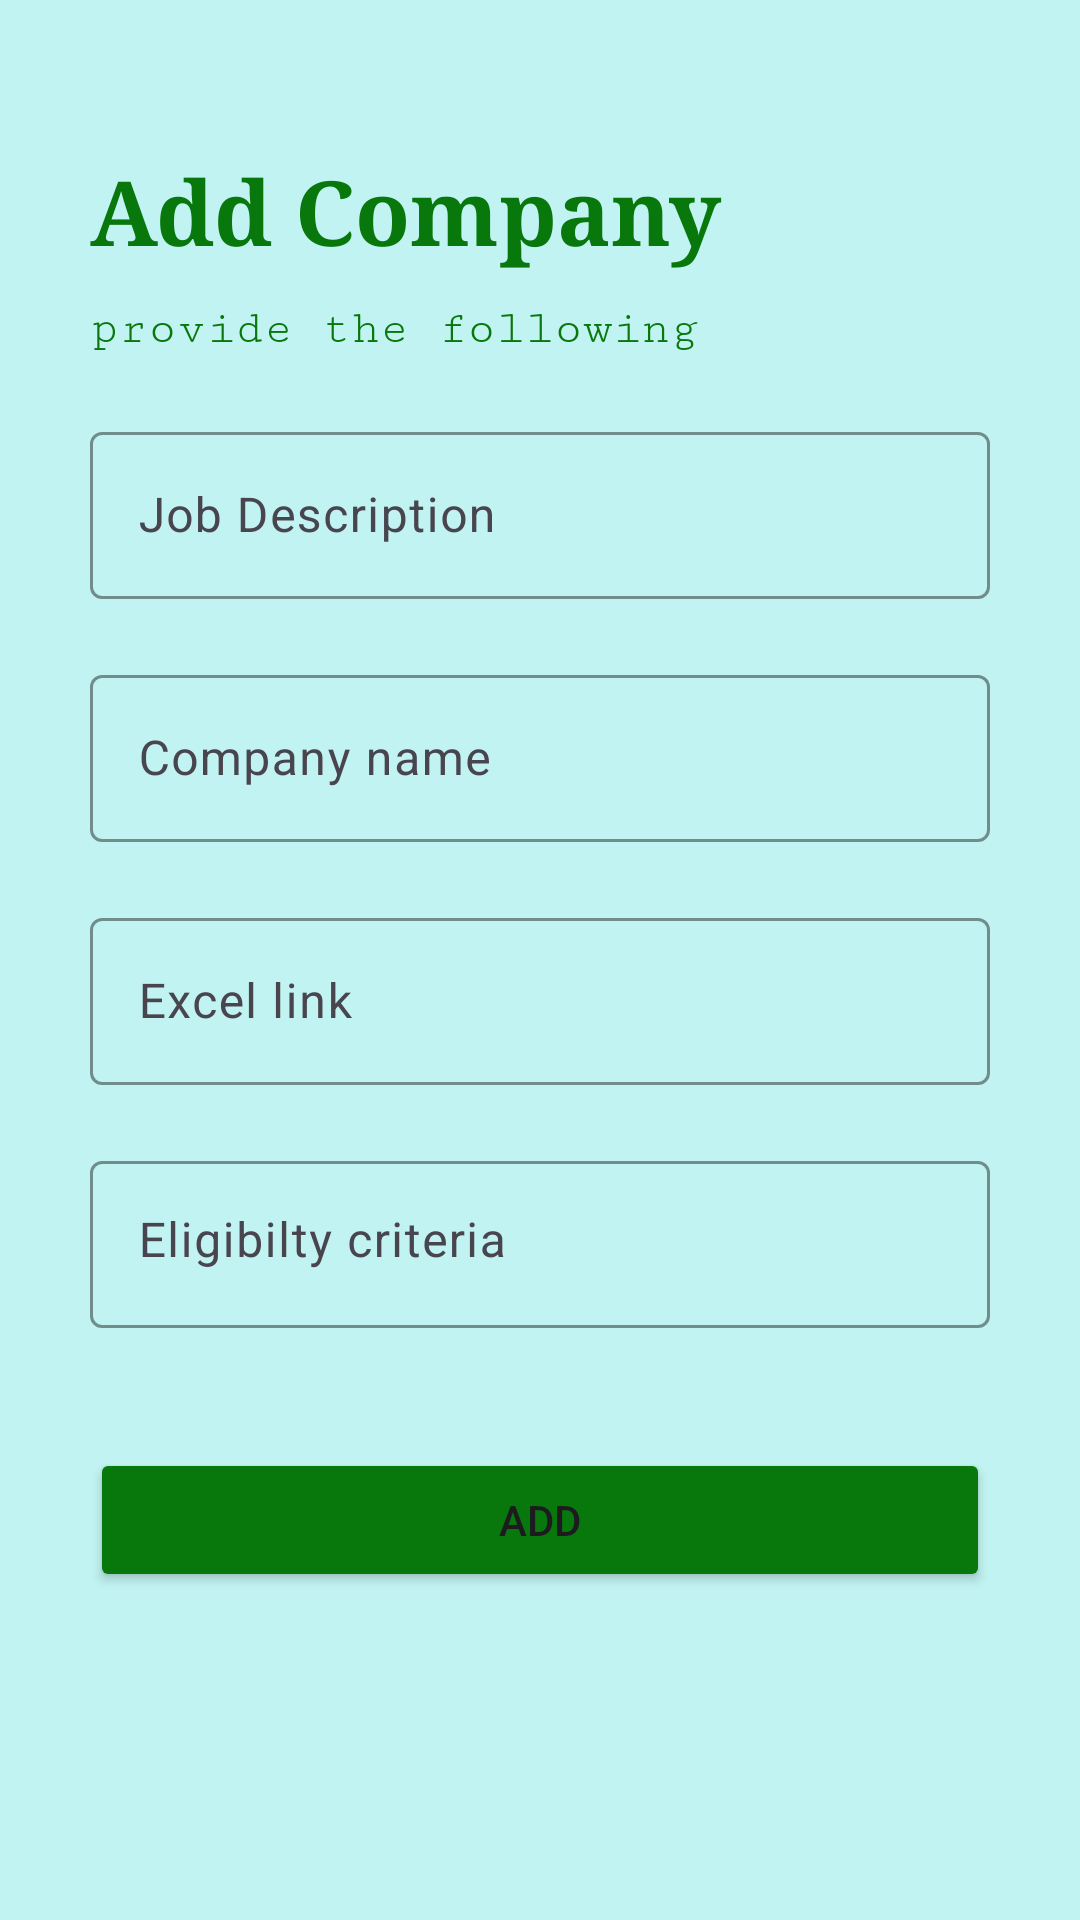

Layout XML and referenced resources for this Android screen:
<!-- AndroidManifest.xml: application theme Theme.PlacifyU -->
<!-- res/layout/activity_adding.xml -->
<?xml version="1.0" encoding="utf-8"?>
<androidx.constraintlayout.widget.ConstraintLayout xmlns:android="http://schemas.android.com/apk/res/android"
    xmlns:tools="http://schemas.android.com/tools"
    android:layout_width="match_parent"
    android:layout_height="match_parent"
    xmlns:app="http://schemas.android.com/apk/res-auto"
    tools:context=".Companies">

    <LinearLayout
        android:layout_width="match_parent"
        android:layout_height="match_parent"
        android:orientation="vertical"
        android:background="#C0F3F1"
        tools:layout_editor_absoluteX="1dp"
        tools:layout_editor_absoluteY="1dp">

        <TextView
            android:id="@+id/t1"
            android:layout_width="match_parent"
            android:layout_height="wrap_content"
            android:layout_marginLeft="30dp"
            android:layout_marginTop="50dp"
            android:fontFamily="serif"
            android:text="Add Company"
            android:textColor="#08770C"
            android:textSize="30dp"
            android:textStyle="bold" />
        <TextView
            android:layout_width="match_parent"
            android:layout_height="wrap_content"
            android:layout_marginLeft="30dp"
            android:layout_marginTop="10dp"
            android:fontFamily="serif-monospace"
            android:text="provide the following"
            android:textColor="#08770C"
            android:textSize="16dp" />
        <com.google.android.material.textfield.TextInputLayout
            android:layout_width="match_parent"
            android:layout_height="wrap_content"
            android:layout_marginLeft="30dp"
            android:layout_marginTop="20dp"
            android:layout_marginRight="30dp"
            app:boxStrokeColor="#08770C"
            app:hintTextColor="#08770C"
            android:hint="Job Description">

            <com.google.android.material.textfield.TextInputEditText
                android:id="@+id/e1"
                android:layout_width="match_parent"
                android:layout_height="wrap_content"
                android:inputType="text"/>



        </com.google.android.material.textfield.TextInputLayout>
        <com.google.android.material.textfield.TextInputLayout
            android:layout_width="match_parent"
            android:layout_height="wrap_content"
            android:layout_marginLeft="30dp"
            android:layout_marginTop="20dp"
            android:layout_marginRight="30dp"
            app:boxStrokeColor="#08770C"
            app:hintTextColor="#08770C"
            android:hint="Company name">

            <com.google.android.material.textfield.TextInputEditText
                android:id="@+id/e2"
                android:layout_width="match_parent"
                android:layout_height="wrap_content"
                android:inputType="text"/>



        </com.google.android.material.textfield.TextInputLayout>
        <com.google.android.material.textfield.TextInputLayout
            android:layout_width="match_parent"
            android:layout_height="wrap_content"
            android:layout_marginLeft="30dp"
            android:layout_marginTop="20dp"
            android:layout_marginRight="30dp"
            app:boxStrokeColor="#08770C"
            app:hintTextColor="#08770C"
            android:hint="Excel link">

            <com.google.android.material.textfield.TextInputEditText
                android:id="@+id/e3"
                android:layout_width="match_parent"
                android:layout_height="wrap_content"
                android:inputType="text"/>



        </com.google.android.material.textfield.TextInputLayout>
        <com.google.android.material.textfield.TextInputLayout
            android:layout_width="match_parent"
            android:layout_height="wrap_content"
            android:layout_marginLeft="30dp"
            android:layout_marginTop="20dp"
            android:layout_marginRight="30dp"
            app:boxStrokeColor="#08770C"
            app:hintTextColor="#08770C"
            android:hint="Eligibilty criteria">

            <com.google.android.material.textfield.TextInputEditText
                android:id="@+id/e4"
                android:layout_width="match_parent"
                android:layout_height="wrap_content"
                android:ems="10"
                android:gravity="start|top"
                android:inputType="textMultiLine"/>



        </com.google.android.material.textfield.TextInputLayout>


        <Button
            android:id="@+id/mca"
            android:layout_width="match_parent"
            android:layout_marginTop="40dp"
            android:layout_marginLeft="30dp"
            android:layout_marginRight="30dp"
            android:backgroundTint="#08770C"
            android:onClick="onAdd"
            android:layout_height="wrap_content"
            android:text="ADD" />

        <ImageView
            android:id="@+id/imageView"
            android:layout_marginLeft="30dp"
            android:layout_marginTop="110dp"
            android:layout_width="wrap_content"
            android:layout_height="wrap_content"
            android:layout_marginBottom="20dp"
            android:layout_weight="1"
            android:outlineAmbientShadowColor="@color/black"
            android:outlineSpotShadowColor="@color/black"
            android:onClick="onBack"
            app:srcCompat="@android:drawable/ic_menu_revert" />


    </LinearLayout>
</androidx.constraintlayout.widget.ConstraintLayout>
<!-- resources referenced by this layout -->
<resources>
  <style name="Theme.PlacifyU" parent="Base.Theme.PlacifyU" />
  <style name="Base.Theme.PlacifyU" parent="Theme.Material3.DayNight.NoActionBar">
          
          
      </style>
  <!-- not gathered from this repository: default colours our renderer supplied (Android Studio template values) -->
  <color name="black">#FF000000</color>
</resources>
